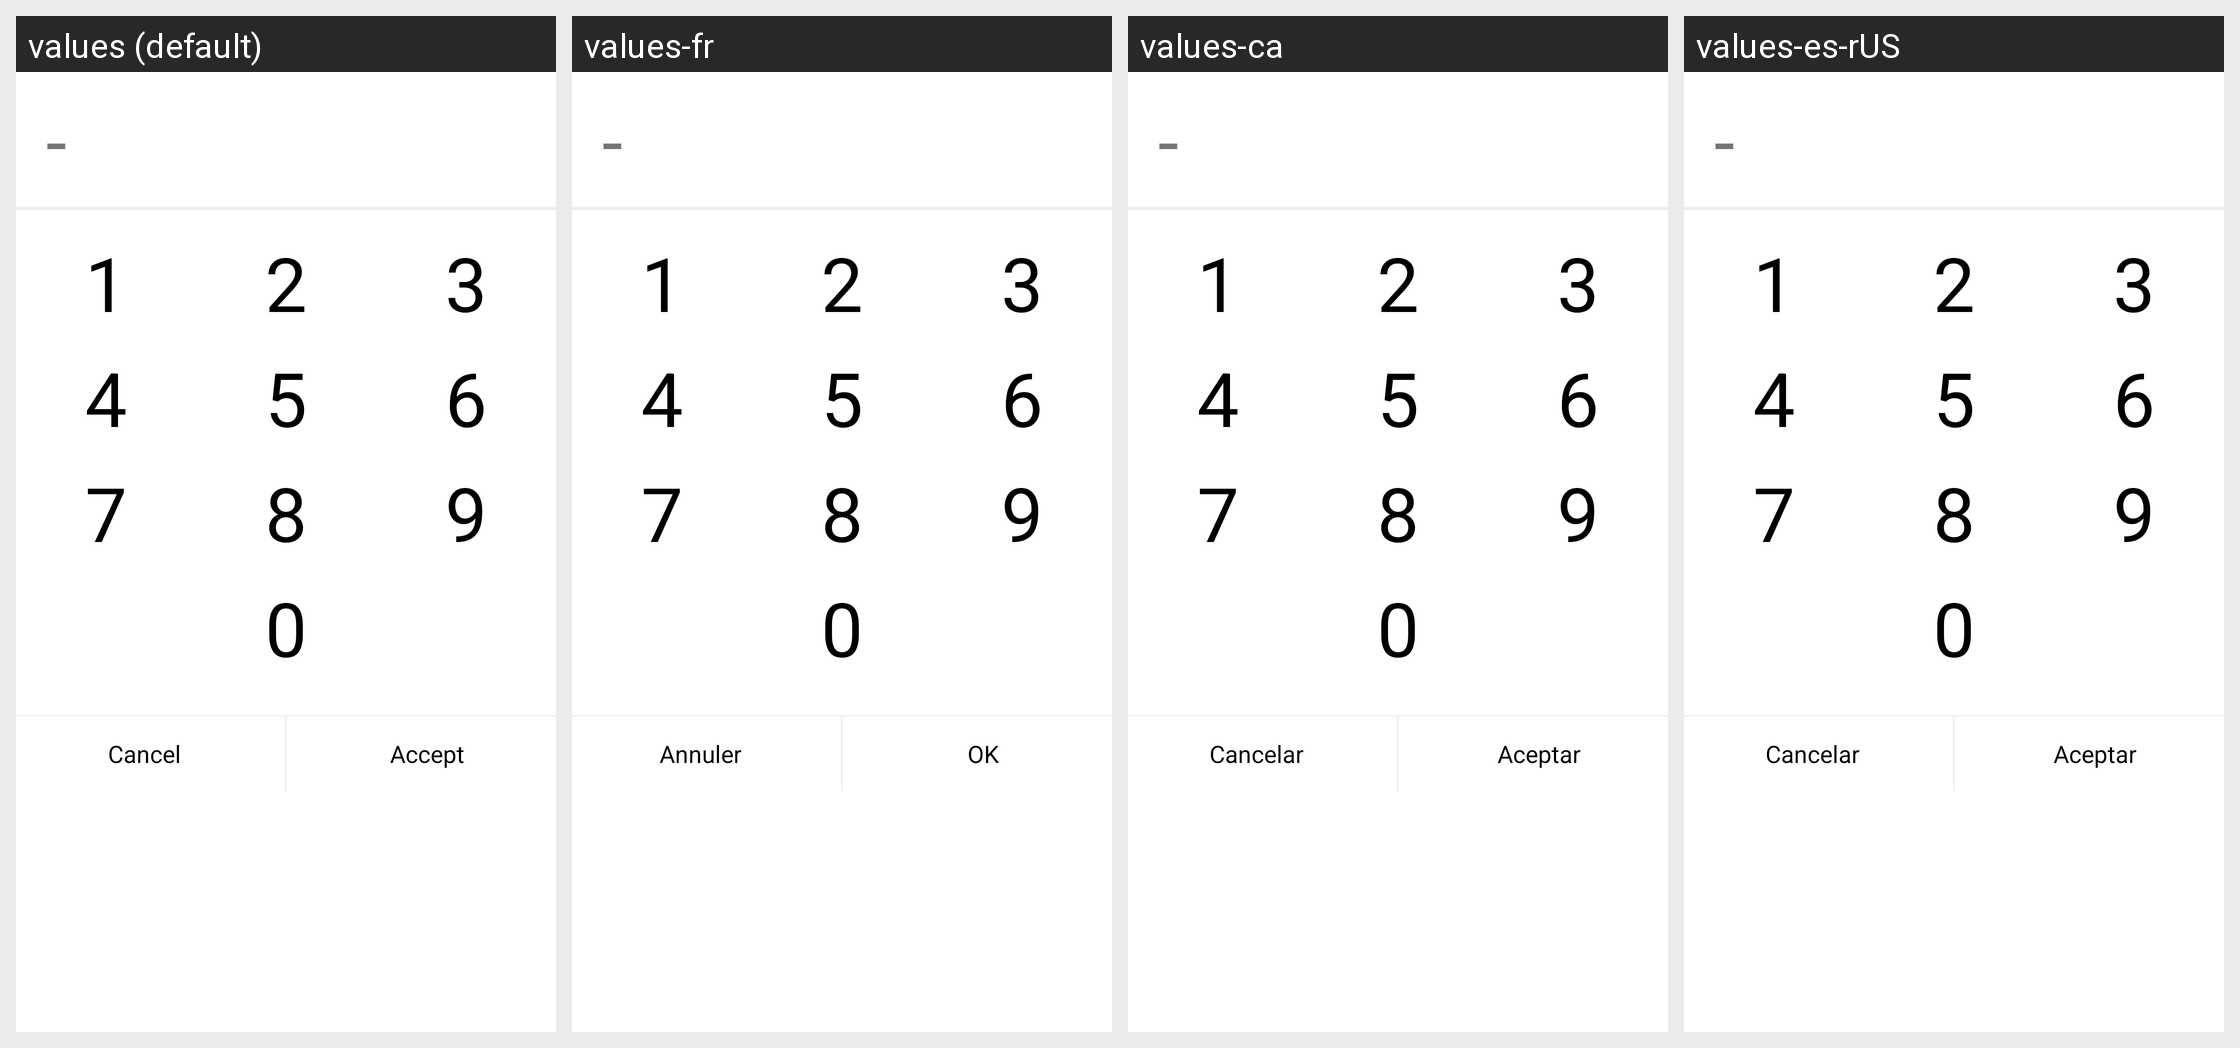

This grid shows one Android layout under several languages. Give, for every string resource on the screen, its name, the default text and each shown locale's text.
Android screen res/layout/cantidad_sin_decimales.xml rendered under 4 locales, left to right: values (default), values-fr, values-ca, values-es-rUS. Device: Nexus 5 (rendered at 1080×1920; each locale shown at half size, 540×960, under a caption strip naming it); theme Theme.AppCompat.Light.
Other locales in the repository, not shown: values-de, values-en, values-es, values-it, values-pt.
Strings drawn on this screen, with the default value and each locale's value (text and hints the layout hard-codes, and strings that could not be matched under every locale, appear in the picture but are not listed):

cancelar
  values: Cancel
  values-fr: Annuler
  values-ca: Cancelar
  values-es-rUS: Cancelar

aceptar
  values: Accept
  values-fr: OK
  values-ca: Aceptar
  values-es-rUS: Aceptar
